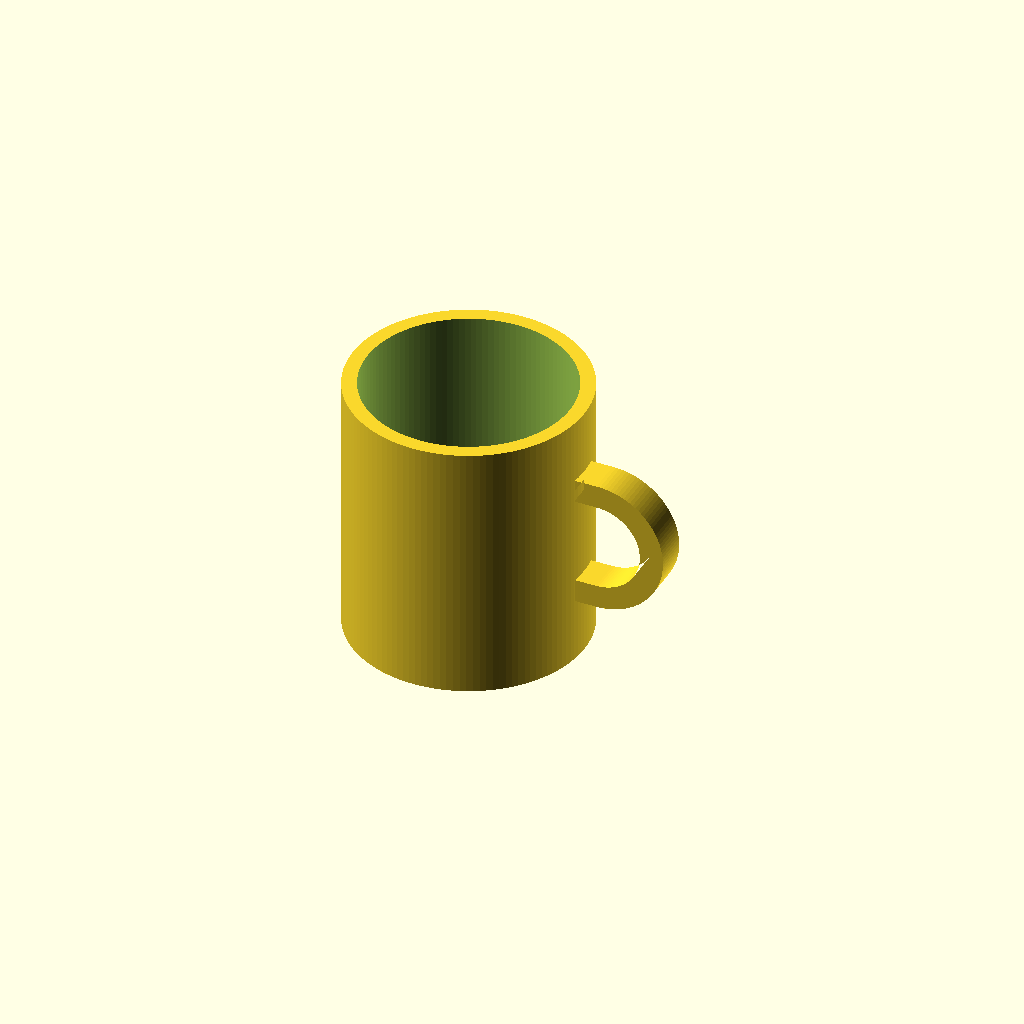
Cell 1: the model at its default parameters.
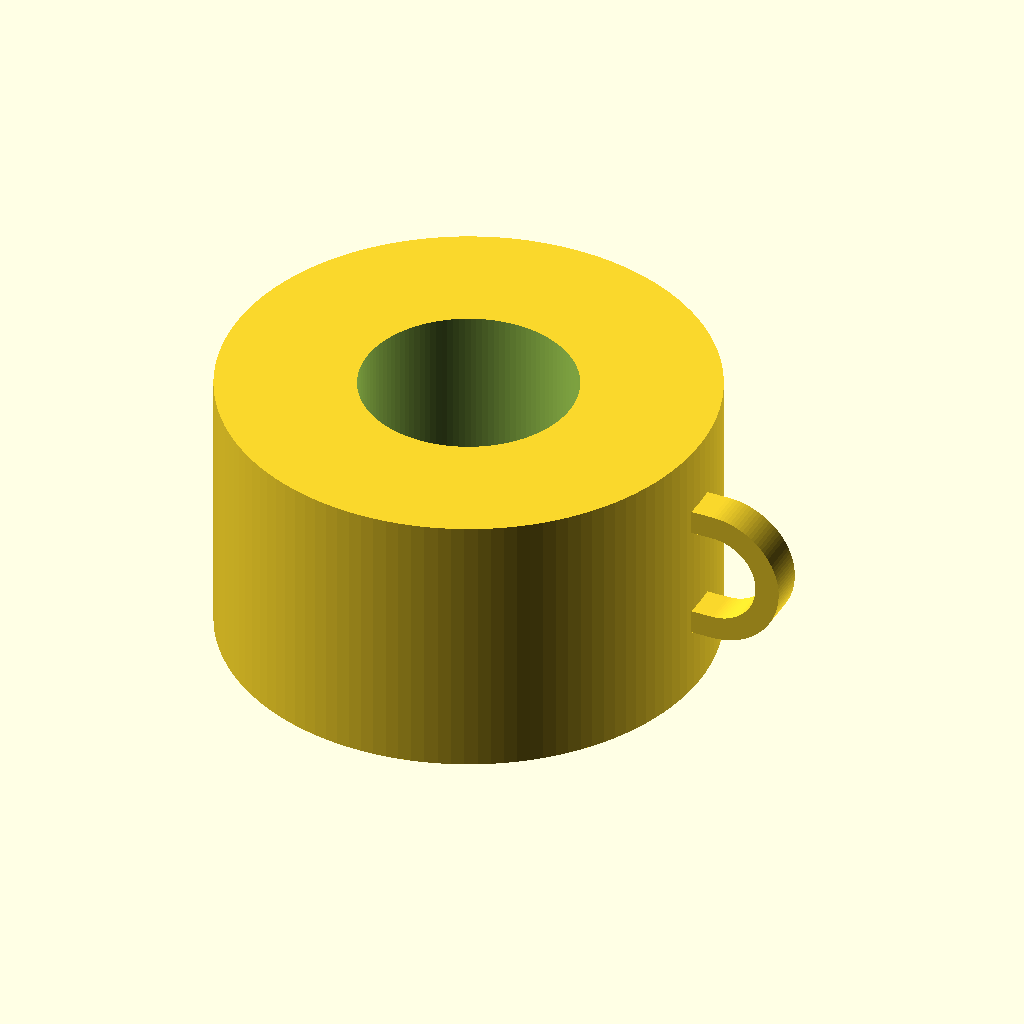
Cell 2 — body_od set to 160, the other parameters unchanged.
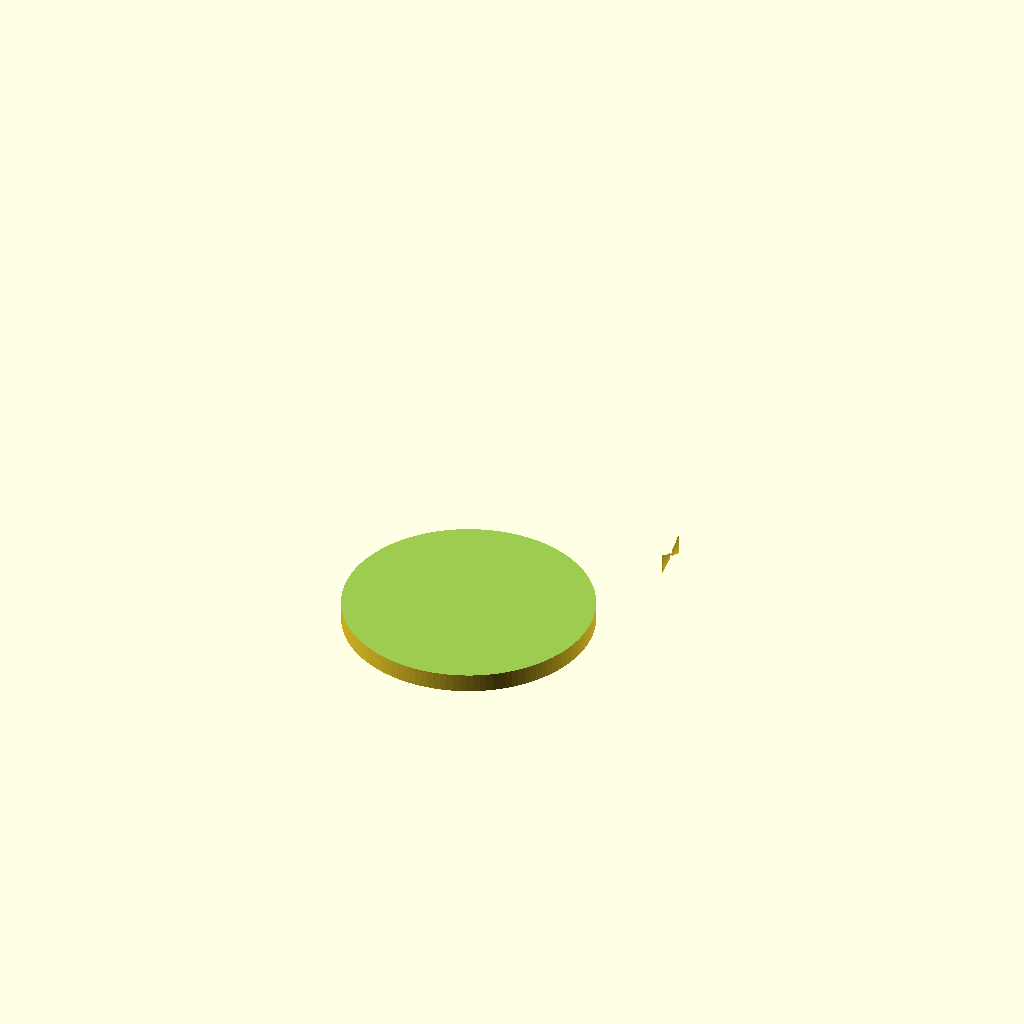
Cell 3 — body_id set to 140, the other parameters unchanged.
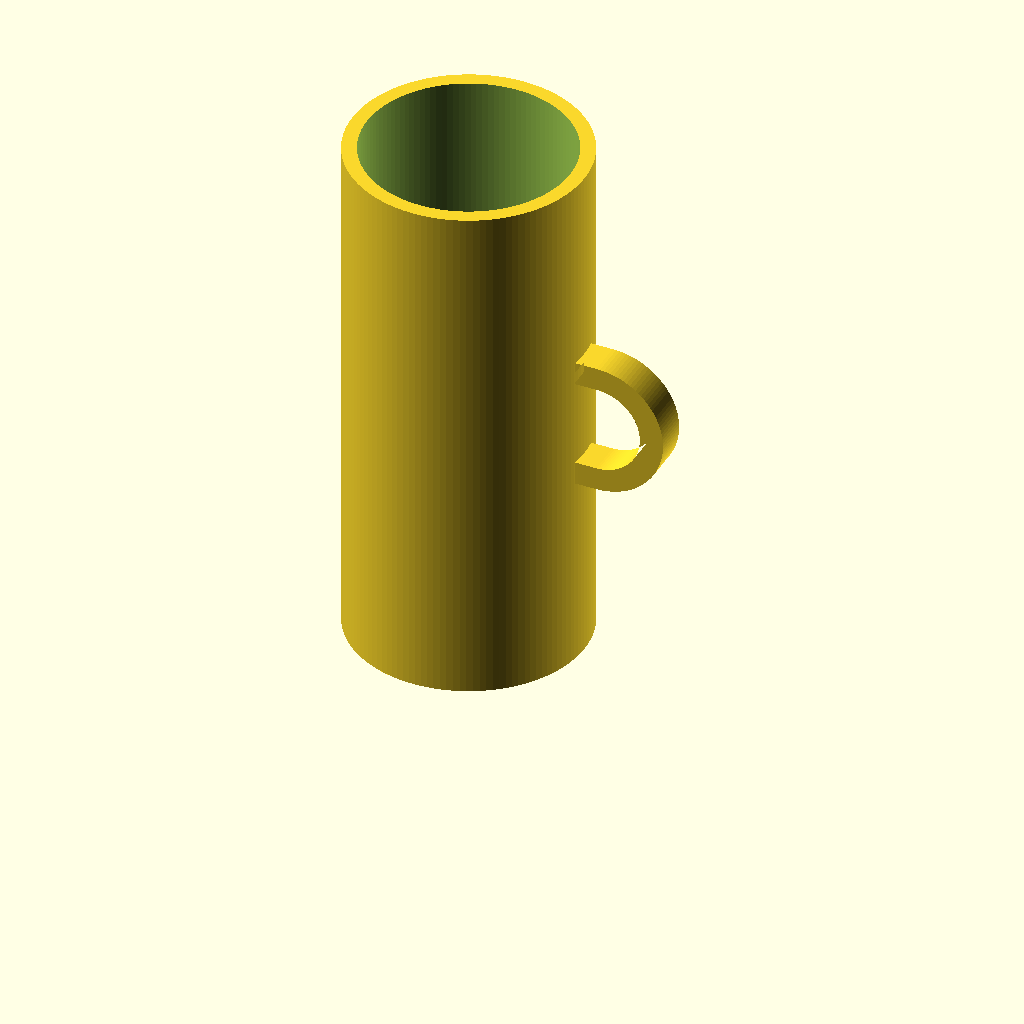
Cell 4 — body_h set to 180, the other parameters unchanged.
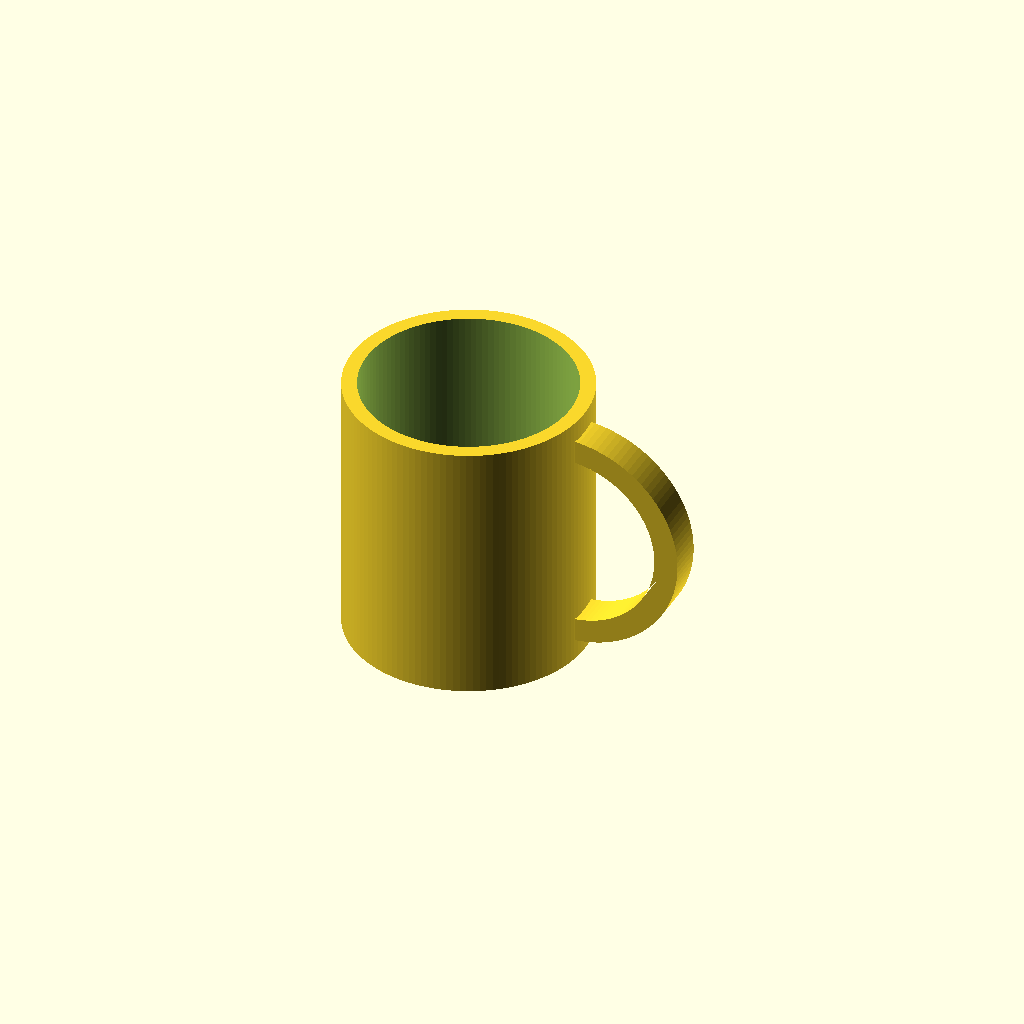
Cell 5 — handle_hole_h set to 60, the other parameters unchanged.
All cells are drawn from one camera (rotation 55°, 0°, 25°, orthographic, colour scheme Cornfield), so only the parameter changes between them.
OpenSCAD source file results/tier-2-offset-handle-mug/bare-think-off_claude-opus-5-c7acd7ab1b62-2026-09-05T12-57-46-681Z/final.scad:
// ===== パラメータ =====
$fn = 120;

body_od      = 80;      // 外径
body_id      = 70;      // 内径
body_h       = 90;      // 高さ
bottom_t     = 6;       // 底の厚み

handle_hole_h = 30;     // 取手内側の空間 高さ
handle_hole_w = 25;     // 取手内側の空間 幅(半径方向)
handle_t      = 8;      // 取手の断面の太さ(半径方向・上下方向)
handle_w      = 12;     // 取手の厚み(Y方向)
handle_z      = body_h / 2;   // 取手の高さ中心
embed         = 3;      // 本体へのめり込み量(確実に union するため)

body_or = body_od / 2;
body_ir = body_id / 2;

// ===== 本体 =====
module body() {
    difference() {
        cylinder(h = body_h, r = body_or);
        translate([0, 0, bottom_t])
            cylinder(h = body_h - bottom_t + 1, r = body_ir);
    }
}

// ===== 取手(D字形状:外側が半円、本体側が直線) =====
// XZ 平面上の 2D の D 字リングを作り、Y 方向に押し出す
module handle_profile() {
    // 外形 D
    outer_h = handle_hole_h + 2 * handle_t;   // 46
    outer_w = handle_hole_w + handle_t;       // 33 (本体面から外側へ)

    difference() {
        // 外側 D 形状(左端が直線、右側が半円)
        d_shape(outer_w, outer_h);
        // 内側の空間 D 形状
        translate([0, 0])
            d_shape(handle_hole_w, handle_hole_h);
    }
}

// 幅 w(x: 0 → w)、高さ h(z: -h/2 → h/2)の D 形状
// 左端(x=0)が直線、右側が半円 + 直線部
module d_shape(w, h) {
    r = h / 2;
    straight = max(w - r, 0.01);
    union() {
        translate([0, -r]) square([straight, h]);
        translate([straight, 0]) circle(r = r);
    }
}

module handle() {
    // XZ 平面の 2D プロファイルを Y 方向に押し出して、+X 側面に配置
    translate([body_or - embed, 0, handle_z])
        rotate([90, 0, 0])
            translate([0, 0, -handle_w / 2])
                linear_extrude(height = handle_w)
                    handle_profile();
}

// ===== 合体 =====
module mug() {
    union() {
        body();
        // 本体内部にはみ出さないよう、外形でクリップ
        difference() {
            handle();
            // マグ内部の中空部分を侵さない
            translate([0, 0, bottom_t])
                cylinder(h = body_h - bottom_t + 1, r = body_ir);
        }
    }
}

mug();
Customizer parameters (derived from the source; name, type, default, range or options):
body_od: number, default 80
body_id: number, default 70
body_h: number, default 90
bottom_t: number, default 6
handle_hole_h: number, default 30
handle_hole_w: number, default 25
handle_t: number, default 8
handle_w: number, default 12
embed: number, default 3
